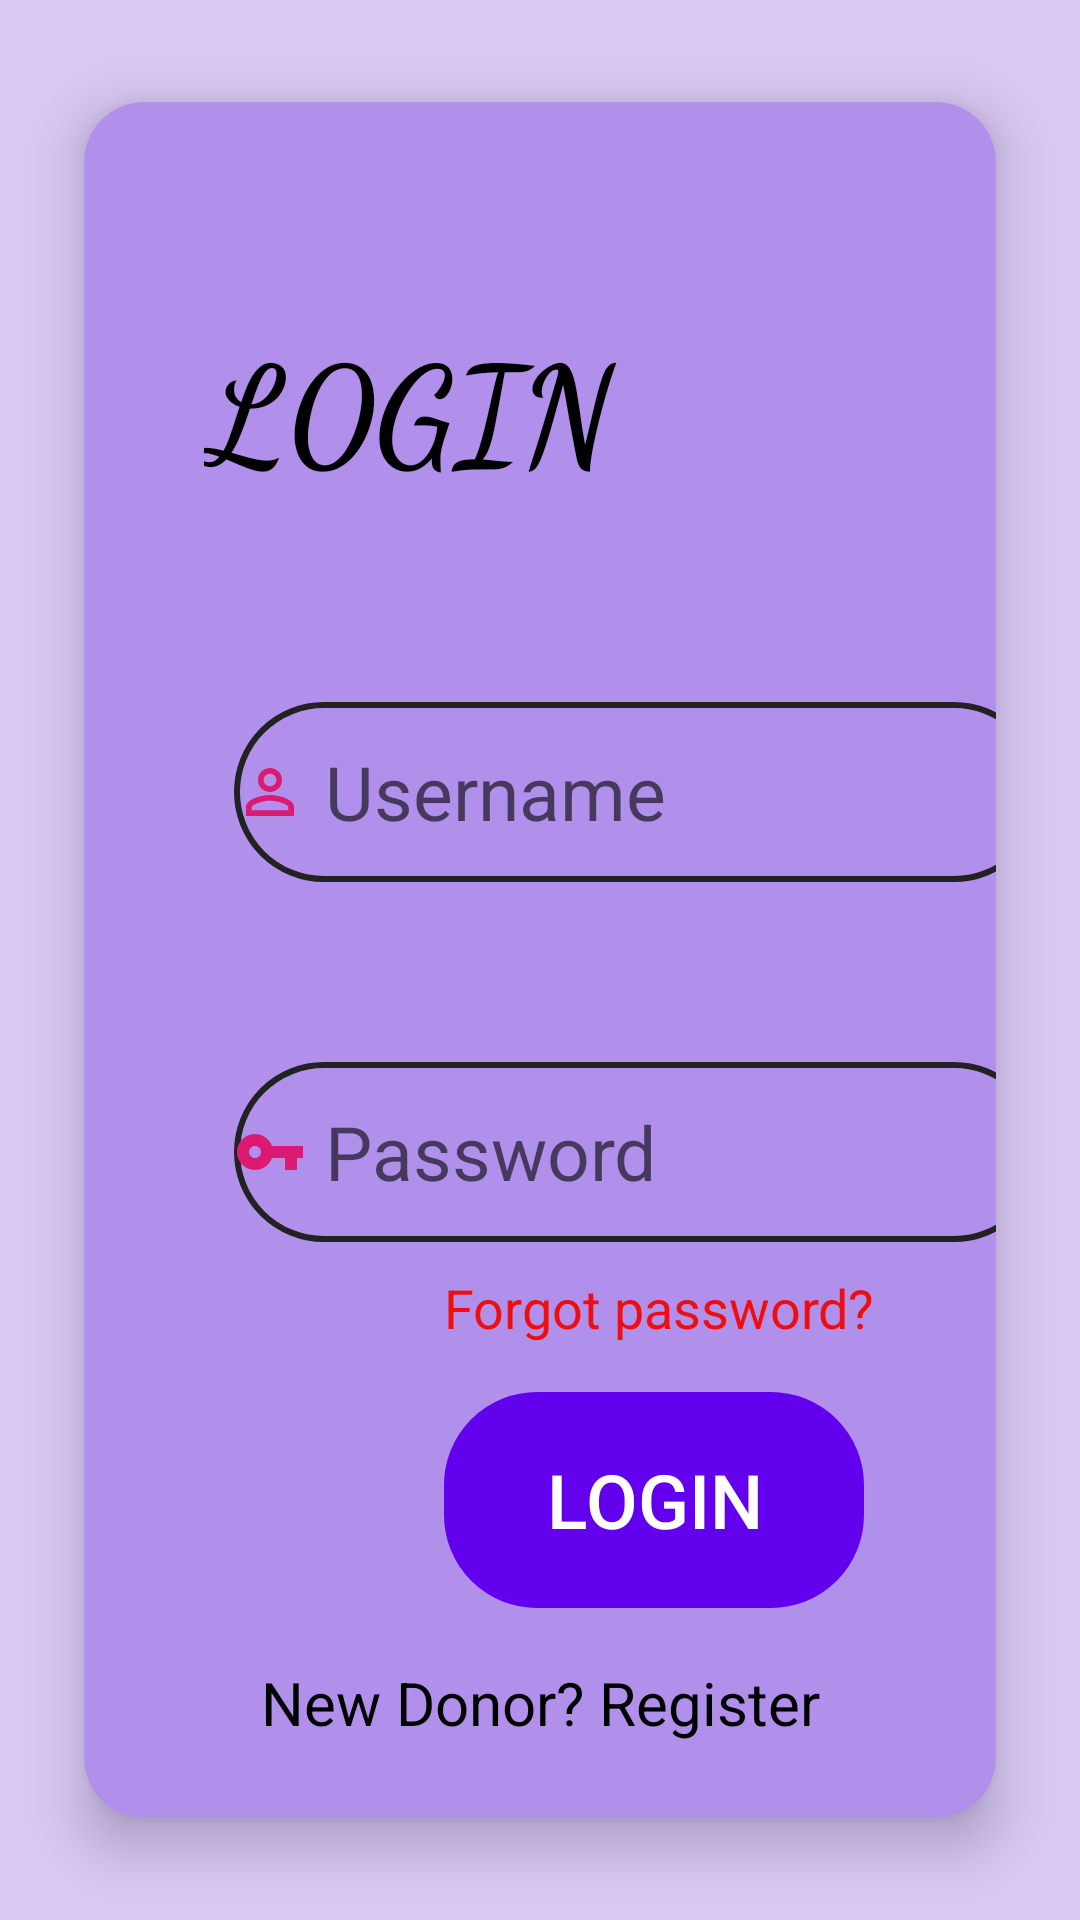

Here is an Android app screen rendered from its layout file. Give the layout XML and the strings, colors and styles it references.
<!-- AndroidManifest.xml: application theme Theme.DoNate -->
<!-- res/layout/activity_login.xml -->
<?xml version="1.0" encoding="utf-8"?>
<androidx.constraintlayout.widget.ConstraintLayout xmlns:android="http://schemas.android.com/apk/res/android"
    xmlns:app="http://schemas.android.com/apk/res-auto"
    xmlns:tools="http://schemas.android.com/tools"
    android:layout_width="match_parent"
    android:layout_height="match_parent"
    tools:context=".LoginActivity"
    android:background="#D8C8F4">

    <androidx.cardview.widget.CardView
        android:layout_width="match_parent"
        android:layout_height="match_parent"
        android:layout_margin="10dp"
        app:cardBackgroundColor="#B190EC"
        app:cardCornerRadius="20dp"
        app:cardElevation="10dp"
        app:cardMaxElevation="12dp"
        app:cardPreventCornerOverlap="true"
        app:cardUseCompatPadding="true"
        tools:ignore="MissingConstraints">

        <TextView
            android:id="@+id/loginscrn"
            android:layout_width="180dp"
            android:layout_height="79dp"
            android:layout_marginStart="40dp"
            android:layout_marginTop="70dp"
            android:fontFamily="cursive"
            android:text="L0GIN"
            android:textColor="@color/black"
            android:textSize="45dp"
            android:textStyle="bold" />

        <EditText
            android:id="@+id/user"
            android:layout_width="270dp"
            android:layout_height="60dp"
            android:layout_marginStart="50dp"
            android:layout_marginTop="200dp"
            android:width="250dp"
            android:height="50dp"
            android:background="@drawable/custom"
            android:drawableLeft="@drawable/ic_baseline_person_outline_24"
            android:ems="10"
            android:hint=" Username"
            android:textColor="@color/black"
            android:textSize="25dp" />


        <EditText
            android:id="@+id/pass"
            android:layout_width="270dp"
            android:layout_height="60dp"
            android:layout_marginStart="50dp"
            android:layout_marginTop="320dp"
            android:width="250dp"
            android:height="50dp"
            android:drawableLeft="@drawable/ic_baseline_vpn_key_24"
            android:background="@drawable/custom"
            android:ems="10"
            android:hint=" Password"
            android:inputType="textPassword"
            android:textColor="@color/black"
            android:textSize="25dp" />

        <TextView
            android:id="@+id/forgotpass"
            android:layout_width="match_parent"
            android:layout_height="44dp"
            android:layout_marginStart="120dp"
            android:layout_marginTop="380dp"
            android:gravity="center_vertical"
            android:width="20dp"
            android:height="20dp"
            android:text="Forgot password?"
            android:textColor="#EF0D0D"
            android:textSize="18dp" />


        <Button
            android:id="@+id/btnlogin"
            android:layout_width="140dp"
            android:layout_height="72dp"
            android:layout_marginStart="120dp"
            android:layout_marginLeft="100dp"
            android:layout_marginTop="430dp"
            android:background="@drawable/custom"
            android:backgroundTint="@color/purple_500"
            android:gravity="center"
            android:text="Login"
            android:textColor="@color/white"
            android:textSize="25dp" />

        <TextView
            android:id="@+id/newregister"
            android:layout_width="match_parent"
            android:layout_height="wrap_content"
            android:layout_marginTop="520dp"
            android:gravity="center"
            android:text="New Donor? Register"
            android:textColor="@color/black"
            android:textSize="20dp" />


    </androidx.cardview.widget.CardView>


</androidx.constraintlayout.widget.ConstraintLayout>
<!-- resources referenced by this layout -->
<resources>
  <!-- drawable custom (drawable) -->
  <?xml version="1.0" encoding="utf-8"?>
  <shape xmlns:android="http://schemas.android.com/apk/res/android"
      android:shape="rectangle">
          <stroke android:color="@color/white"
              android:width="2dp" />
          <corners android:radius="30dp"/>
          <stroke android:color="#222222"/>
  </shape>
  <!-- drawable ic_baseline_person_outline_24 (drawable) -->
  <vector android:height="24dp" android:tint="#DC1A71"
      android:viewportHeight="24" android:viewportWidth="24"
      android:width="24dp" xmlns:android="http://schemas.android.com/apk/res/android">
      <path android:fillColor="@android:color/white" android:pathData="M12,5.9c1.16,0 2.1,0.94 2.1,2.1s-0.94,2.1 -2.1,2.1S9.9,9.16 9.9,8s0.94,-2.1 2.1,-2.1m0,9c2.97,0 6.1,1.46 6.1,2.1v1.1L5.9,18.1L5.9,17c0,-0.64 3.13,-2.1 6.1,-2.1M12,4C9.79,4 8,5.79 8,8s1.79,4 4,4 4,-1.79 4,-4 -1.79,-4 -4,-4zM12,13c-2.67,0 -8,1.34 -8,4v3h16v-3c0,-2.66 -5.33,-4 -8,-4z"/>
  </vector>
  <!-- drawable ic_baseline_vpn_key_24 (drawable) -->
  <vector android:height="24dp" android:tint="#DC1A71"
      android:viewportHeight="24" android:viewportWidth="24"
      android:width="24dp" xmlns:android="http://schemas.android.com/apk/res/android">
      <path android:fillColor="@android:color/white" android:pathData="M12.65,10C11.83,7.67 9.61,6 7,6c-3.31,0 -6,2.69 -6,6s2.69,6 6,6c2.61,0 4.83,-1.67 5.65,-4H17v4h4v-4h2v-4H12.65zM7,14c-1.1,0 -2,-0.9 -2,-2s0.9,-2 2,-2 2,0.9 2,2 -0.9,2 -2,2z"/>
  </vector>
  <style name="Theme.DoNate" parent="Theme.MaterialComponents.DayNight.DarkActionBar">
          
          <item name="colorPrimary">@color/purple_500</item>
          <item name="colorPrimaryVariant">@color/purple_700</item>
          <item name="colorOnPrimary">@color/white</item>
          
          <item name="colorSecondary">@color/teal_200</item>
          <item name="colorSecondaryVariant">@color/teal_700</item>
          <item name="colorOnSecondary">@color/black</item>
          
          <item name="android:statusBarColor" tools:targetApi="l">?attr/colorPrimaryVariant</item>
          
      </style>
  <!-- not gathered from this repository: default colours our renderer supplied (Android Studio template values) -->
  <color name="purple_500">#FF6200EE</color>
  <color name="purple_700">#FF3700B3</color>
  <color name="teal_200">#FF03DAC5</color>
  <color name="teal_700">#FF018786</color>
  <color name="black">#FF000000</color>
  <color name="white">#FFFFFFFF</color>
</resources>
